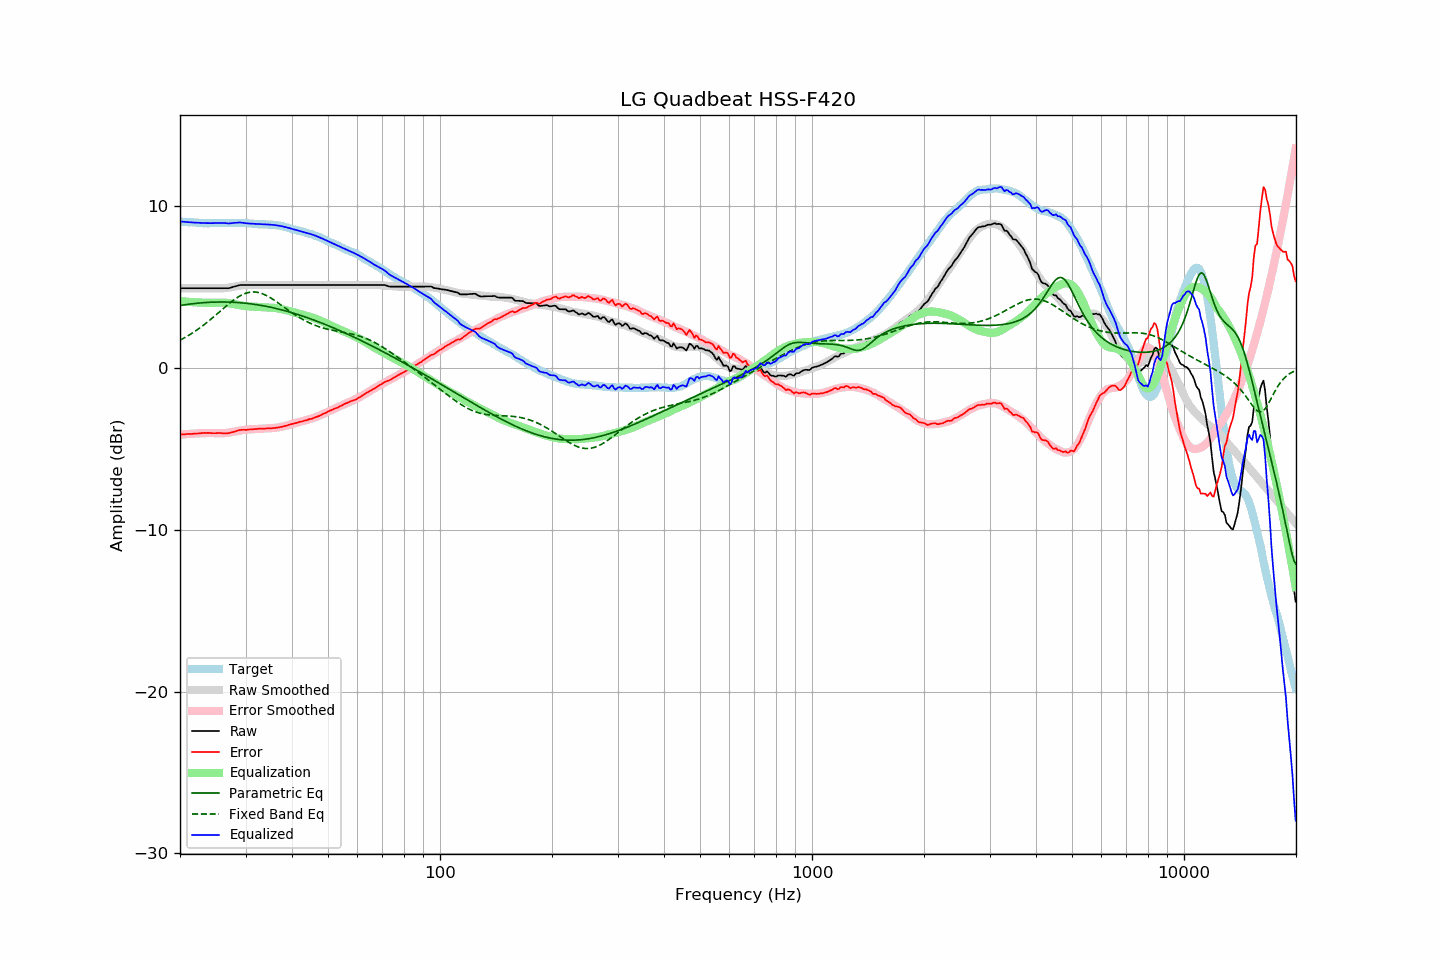

Source data for this figure (header and first rows):
frequency, raw, error, smoothed, error_smoothed, equalization, parametric_eq, fixed_band_eq, equalized_raw, equalized_smoothed, target
20.00, 4.92, -4.12, 4.92, -4.13, 4.13, 3.86, 1.72, 9.05, 9.05, 9.05
20.20, 4.92, -4.11, 4.92, -4.12, 4.12, 3.87, 1.77, 9.04, 9.04, 9.04
20.40, 4.92, -4.10, 4.92, -4.11, 4.11, 3.89, 1.82, 9.03, 9.03, 9.03
20.61, 4.92, -4.10, 4.92, -4.10, 4.10, 3.90, 1.88, 9.02, 9.02, 9.03
20.81, 4.92, -4.08, 4.92, -4.09, 4.09, 3.92, 1.93, 9.02, 9.02, 9.01
21.02, 4.92, -4.08, 4.92, -4.08, 4.08, 3.93, 1.99, 9.01, 9.01, 9.01
21.23, 4.92, -4.07, 4.92, -4.08, 4.08, 3.94, 2.05, 9.00, 9.00, 9.00
21.44, 4.92, -4.08, 4.92, -4.07, 4.07, 3.96, 2.11, 8.99, 8.99, 9.01
21.66, 4.92, -4.07, 4.92, -4.06, 4.06, 3.97, 2.18, 8.99, 8.99, 9.00
21.87, 4.92, -4.06, 4.92, -4.06, 4.06, 3.98, 2.24, 8.98, 8.98, 8.99
22.09, 4.92, -4.05, 4.92, -4.05, 4.05, 3.99, 2.31, 8.97, 8.97, 8.98
22.31, 4.92, -4.05, 4.92, -4.05, 4.05, 4.00, 2.38, 8.97, 8.97, 8.98
22.54, 4.92, -4.04, 4.92, -4.04, 4.04, 4.01, 2.45, 8.97, 8.97, 8.97
22.76, 4.92, -4.03, 4.92, -4.04, 4.04, 4.02, 2.52, 8.96, 8.96, 8.96
22.99, 4.92, -4.02, 4.92, -4.03, 4.03, 4.03, 2.59, 8.96, 8.96, 8.95
23.22, 4.92, -4.01, 4.92, -4.03, 4.03, 4.03, 2.67, 8.95, 8.95, 8.94
23.45, 4.92, -4.02, 4.92, -4.03, 4.03, 4.04, 2.75, 8.95, 8.95, 8.95
23.69, 4.92, -4.01, 4.92, -4.02, 4.02, 4.05, 2.83, 8.95, 8.95, 8.94
23.92, 4.92, -4.01, 4.92, -4.02, 4.02, 4.05, 2.91, 8.95, 8.95, 8.94
24.16, 4.92, -4.02, 4.92, -4.02, 4.02, 4.06, 2.99, 8.95, 8.95, 8.95
24.40, 4.92, -4.03, 4.92, -4.02, 4.02, 4.06, 3.07, 8.95, 8.95, 8.96
24.65, 4.92, -4.03, 4.92, -4.03, 4.03, 4.07, 3.16, 8.95, 8.95, 8.96
24.89, 4.92, -4.03, 4.92, -4.03, 4.03, 4.07, 3.24, 8.96, 8.95, 8.96
25.14, 4.92, -4.02, 4.92, -4.04, 4.04, 4.07, 3.33, 8.96, 8.95, 8.95
25.39, 4.92, -4.02, 4.92, -4.04, 4.04, 4.07, 3.42, 8.96, 8.96, 8.95
25.65, 4.92, -4.02, 4.92, -4.04, 4.04, 4.07, 3.50, 8.97, 8.96, 8.95
25.91, 4.92, -4.03, 4.92, -4.04, 4.04, 4.07, 3.59, 8.97, 8.96, 8.96
26.16, 4.92, -4.04, 4.92, -4.04, 4.04, 4.07, 3.68, 8.96, 8.96, 8.97
26.43, 4.92, -4.04, 4.93, -4.03, 4.03, 4.07, 3.76, 8.95, 8.96, 8.97
26.69, 4.92, -4.04, 4.94, -4.02, 4.02, 4.07, 3.85, 8.94, 8.96, 8.97
26.96, 4.92, -4.03, 4.96, -4.00, 4.00, 4.07, 3.93, 8.93, 8.96, 8.96
27.23, 4.94, -4.01, 4.97, -3.99, 3.99, 4.07, 4.01, 8.93, 8.96, 8.96
27.50, 4.97, -3.98, 4.99, -3.97, 3.97, 4.06, 4.09, 8.94, 8.96, 8.96
27.77, 5.00, -3.96, 5.01, -3.95, 3.95, 4.06, 4.17, 8.96, 8.96, 8.97
28.05, 5.03, -3.93, 5.03, -3.93, 3.93, 4.05, 4.24, 8.97, 8.96, 8.97
28.33, 5.05, -3.89, 5.05, -3.92, 3.92, 4.05, 4.31, 8.97, 8.96, 8.95
28.62, 5.08, -3.86, 5.06, -3.90, 3.90, 4.04, 4.37, 8.98, 8.96, 8.95
28.90, 5.11, -3.84, 5.08, -3.88, 3.88, 4.03, 4.43, 8.99, 8.96, 8.96
29.19, 5.12, -3.83, 5.10, -3.86, 3.86, 4.02, 4.49, 8.98, 8.95, 8.96
29.48, 5.12, -3.82, 5.11, -3.84, 3.84, 4.01, 4.54, 8.97, 8.95, 8.95
29.78, 5.12, -3.82, 5.12, -3.83, 3.83, 4.00, 4.58, 8.95, 8.95, 8.95
30.08, 5.12, -3.83, 5.13, -3.82, 3.82, 3.99, 4.62, 8.94, 8.94, 8.96
30.38, 5.12, -3.82, 5.13, -3.81, 3.81, 3.98, 4.65, 8.93, 8.94, 8.95
30.68, 5.12, -3.80, 5.13, -3.80, 3.80, 3.97, 4.67, 8.92, 8.93, 8.93
30.99, 5.12, -3.80, 5.13, -3.79, 3.79, 3.96, 4.68, 8.92, 8.92, 8.93
31.30, 5.12, -3.79, 5.13, -3.79, 3.79, 3.95, 4.69, 8.91, 8.92, 8.92
31.61, 5.12, -3.78, 5.13, -3.78, 3.78, 3.93, 4.69, 8.91, 8.91, 8.91
31.93, 5.12, -3.77, 5.13, -3.78, 3.78, 3.92, 4.69, 8.90, 8.90, 8.90
32.24, 5.12, -3.77, 5.12, -3.77, 3.77, 3.90, 4.67, 8.90, 8.90, 8.90
32.57, 5.12, -3.75, 5.12, -3.77, 3.77, 3.89, 4.65, 8.89, 8.89, 8.88
32.89, 5.12, -3.75, 5.12, -3.76, 3.76, 3.87, 4.63, 8.89, 8.89, 8.88
33.22, 5.12, -3.75, 5.12, -3.76, 3.76, 3.85, 4.59, 8.88, 8.88, 8.88
33.55, 5.12, -3.74, 5.12, -3.75, 3.75, 3.84, 4.56, 8.87, 8.87, 8.87
33.89, 5.12, -3.75, 5.12, -3.75, 3.75, 3.82, 4.51, 8.87, 8.87, 8.88
34.23, 5.12, -3.73, 5.12, -3.74, 3.74, 3.80, 4.46, 8.87, 8.87, 8.86
34.57, 5.12, -3.73, 5.12, -3.74, 3.74, 3.78, 4.41, 8.86, 8.86, 8.86
34.92, 5.12, -3.72, 5.12, -3.73, 3.73, 3.76, 4.35, 8.85, 8.85, 8.85
35.27, 5.12, -3.73, 5.12, -3.72, 3.72, 3.74, 4.29, 8.85, 8.85, 8.86
35.62, 5.12, -3.71, 5.12, -3.72, 3.72, 3.71, 4.23, 8.84, 8.84, 8.84
35.97, 5.12, -3.71, 5.12, -3.70, 3.70, 3.69, 4.16, 8.83, 8.83, 8.84
... 635 more rows
